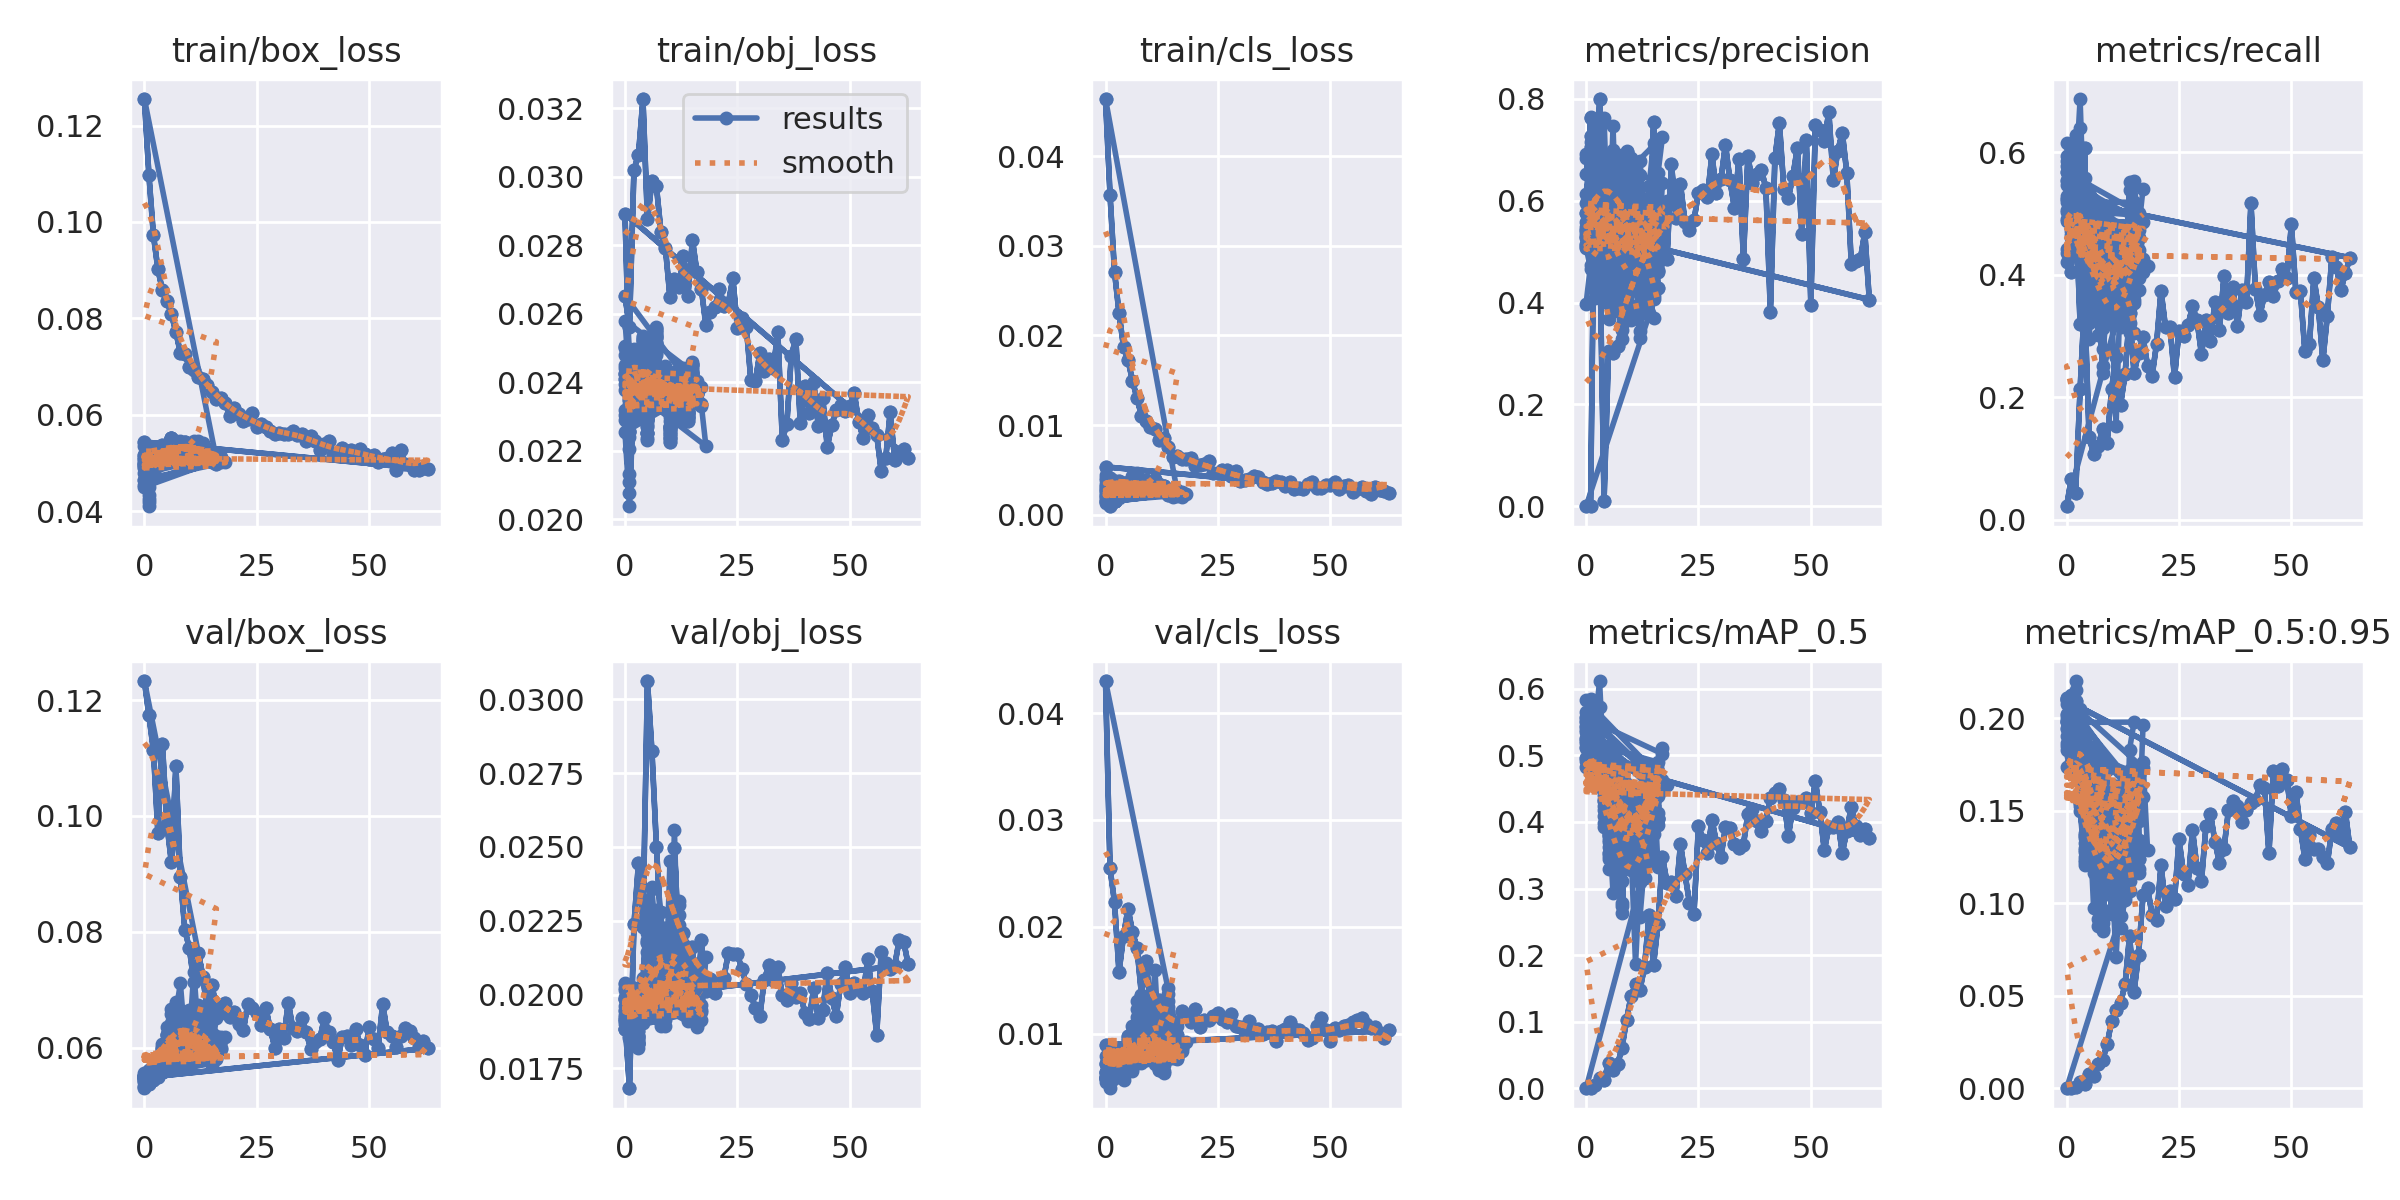

Values plotted in this chart, from the file beside it:
epoch, train/box_loss, train/obj_loss, train/cls_loss, metrics/precision, metrics/recall, metrics/mAP_0.5, metrics/mAP_0.5:0.95, val/box_loss, val/obj_loss, val/cls_loss, x/lr0, x/lr1, x/lr2
0, 0.1255, 0.02652, 0.04641, 0.0002395, 0.02193, 0.0001541, 2.8606e-05, 0.1233, 0.01912, 0.04301, 0.0847, 0.0017, 0.0017
1, 0.1097, 0.02561, 0.03572, 0.0003148, 0.06579, 0.0008081, 0.0001716, 0.1174, 0.01683, 0.02547, 0.06849, 0.003488, 0.003488
2, 0.09726, 0.03021, 0.02712, 0.7517, 0.04386, 0.004486, 0.0006996, 0.1114, 0.02238, 0.02231, 0.05226, 0.005265, 0.005265
3, 0.09019, 0.03064, 0.02251, 0.5272, 0.2132, 0.01568, 0.003582, 0.09707, 0.02445, 0.01576, 0.03603, 0.00703, 0.00703
4, 0.08582, 0.03227, 0.01874, 0.01078, 0.3581, 0.01196, 0.002365, 0.1125, 0.0223, 0.01913, 0.01978, 0.008783, 0.008783
5, 0.08367, 0.02876, 0.01725, 0.306, 0.1353, 0.03857, 0.007996, 0.09862, 0.03062, 0.0217, 0.009835, 0.009835, 0.009835
6, 0.08085, 0.02987, 0.01494, 0.3017, 0.1069, 0.02761, 0.006514, 0.09199, 0.02823, 0.01952, 0.009835, 0.009835, 0.009835
7, 0.07714, 0.02972, 0.01297, 0.315, 0.1198, 0.03596, 0.01303, 0.1087, 0.02501, 0.01801, 0.009802, 0.009802, 0.009802
8, 0.07282, 0.0284, 0.01104, 0.3551, 0.1479, 0.06092, 0.01508, 0.08945, 0.02226, 0.01363, 0.009769, 0.009769, 0.009769
9, 0.07259, 0.02791, 0.01042, 0.4265, 0.1244, 0.1031, 0.02376, 0.08031, 0.02226, 0.0168, 0.009736, 0.009736, 0.009736
10, 0.06992, 0.02649, 0.009808, 0.4701, 0.2133, 0.1382, 0.03617, 0.07718, 0.0221, 0.01271, 0.009703, 0.009703, 0.009703
11, 0.06918, 0.02703, 0.009532, 0.4356, 0.2657, 0.1563, 0.04235, 0.07129, 0.02495, 0.01165, 0.00967, 0.00967, 0.00967
12, 0.06787, 0.02677, 0.008309, 0.5448, 0.1879, 0.1482, 0.0461, 0.07636, 0.02172, 0.01316, 0.009637, 0.009637, 0.009637
13, 0.0674, 0.02769, 0.008605, 0.4859, 0.2372, 0.1827, 0.05624, 0.07221, 0.02208, 0.01095, 0.009604, 0.009604, 0.009604
14, 0.06614, 0.02651, 0.007496, 0.5287, 0.3372, 0.2602, 0.08239, 0.06636, 0.02073, 0.009842, 0.009571, 0.009571, 0.009571
15, 0.06467, 0.02816, 0.00646, 0.493, 0.2395, 0.1853, 0.0523, 0.07076, 0.02161, 0.0104, 0.009538, 0.009538, 0.009538
16, 0.06329, 0.02722, 0.006492, 0.5248, 0.2723, 0.2469, 0.07218, 0.06717, 0.01952, 0.009624, 0.009505, 0.009505, 0.009505
17, 0.06345, 0.02672, 0.006175, 0.5777, 0.2979, 0.3474, 0.1044, 0.06596, 0.02183, 0.01213, 0.009472, 0.009472, 0.009472
18, 0.06239, 0.02566, 0.006207, 0.4847, 0.2516, 0.3089, 0.1084, 0.06766, 0.02011, 0.01154, 0.009439, 0.009439, 0.009439
19, 0.05978, 0.02605, 0.006267, 0.673, 0.2339, 0.3102, 0.09387, 0.06541, 0.02052, 0.01111, 0.009406, 0.009406, 0.009406
20, 0.06137, 0.0262, 0.005464, 0.5656, 0.2867, 0.2895, 0.09108, 0.06625, 0.02004, 0.01231, 0.009373, 0.009373, 0.009373
21, 0.06018, 0.02672, 0.005489, 0.6323, 0.3738, 0.3666, 0.1206, 0.06404, 0.02044, 0.01057, 0.00934, 0.00934, 0.00934
22, 0.0586, 0.02624, 0.00567, 0.5582, 0.3139, 0.3216, 0.09828, 0.063, 0.02057, 0.01126, 0.009307, 0.009307, 0.009307
23, 0.05921, 0.02631, 0.006012, 0.5427, 0.3138, 0.2788, 0.1064, 0.0676, 0.02141, 0.01131, 0.009274, 0.009274, 0.009274
24, 0.06031, 0.02703, 0.004645, 0.5613, 0.2323, 0.2623, 0.1022, 0.06682, 0.02138, 0.01166, 0.009241, 0.009241, 0.009241
25, 0.05745, 0.02559, 0.004669, 0.6156, 0.3082, 0.3947, 0.1346, 0.06599, 0.02138, 0.0119, 0.009208, 0.009208, 0.009208
26, 0.05804, 0.02589, 0.004992, 0.6206, 0.2995, 0.3725, 0.1159, 0.06391, 0.02085, 0.01137, 0.009175, 0.009175, 0.009175
27, 0.05743, 0.02561, 0.004998, 0.607, 0.3174, 0.3528, 0.11, 0.06688, 0.02037, 0.01103, 0.009142, 0.009142, 0.009142
28, 0.05668, 0.02406, 0.004325, 0.6914, 0.3481, 0.4036, 0.1394, 0.06325, 0.02, 0.01186, 0.009109, 0.009109, 0.009109
29, 0.05597, 0.02403, 0.004854, 0.6143, 0.3255, 0.3684, 0.1191, 0.06006, 0.01956, 0.01072, 0.009076, 0.009076, 0.009076
30, 0.05618, 0.02486, 0.00372, 0.6417, 0.2704, 0.3473, 0.1119, 0.06317, 0.01927, 0.01064, 0.009043, 0.009043, 0.009043
31, 0.05609, 0.02434, 0.003861, 0.71, 0.3254, 0.3919, 0.1418, 0.06175, 0.02051, 0.01027, 0.00901, 0.00901, 0.00901
32, 0.05604, 0.02468, 0.003921, 0.64, 0.2923, 0.3916, 0.1482, 0.06781, 0.021, 0.0112, 0.008977, 0.008977, 0.008977
33, 0.05667, 0.02441, 0.004338, 0.5857, 0.356, 0.3665, 0.1333, 0.0634, 0.0205, 0.01035, 0.008944, 0.008944, 0.008944
34, 0.05573, 0.02545, 0.004189, 0.6824, 0.3104, 0.3604, 0.1216, 0.06295, 0.02092, 0.01042, 0.008911, 0.008911, 0.008911
35, 0.05606, 0.02233, 0.00367, 0.4856, 0.3973, 0.3661, 0.1294, 0.06523, 0.01998, 0.009941, 0.008878, 0.008878, 0.008878
36, 0.05456, 0.02277, 0.003382, 0.687, 0.3369, 0.4121, 0.1502, 0.06265, 0.01981, 0.01013, 0.008845, 0.008845, 0.008845
37, 0.05561, 0.02477, 0.003567, 0.6357, 0.3794, 0.4195, 0.1553, 0.05983, 0.02041, 0.01028, 0.008812, 0.008812, 0.008812
38, 0.05458, 0.02528, 0.003754, 0.6532, 0.3169, 0.4018, 0.1527, 0.06094, 0.01994, 0.009312, 0.008779, 0.008779, 0.008779
39, 0.05273, 0.02281, 0.003677, 0.6605, 0.3749, 0.3862, 0.1438, 0.06145, 0.02007, 0.01027, 0.008746, 0.008746, 0.008746
40, 0.05387, 0.02388, 0.003223, 0.6249, 0.3554, 0.4016, 0.1503, 0.0651, 0.01939, 0.01045, 0.008713, 0.008713, 0.008713
41, 0.0545, 0.02312, 0.003626, 0.3809, 0.5166, 0.4367, 0.1543, 0.06281, 0.01918, 0.0111, 0.00868, 0.00868, 0.00868
42, 0.05195, 0.024, 0.002907, 0.6829, 0.3764, 0.4439, 0.1558, 0.06103, 0.02024, 0.01044, 0.008647, 0.008647, 0.008647
43, 0.05204, 0.02272, 0.002946, 0.7529, 0.3345, 0.4491, 0.1641, 0.05788, 0.01919, 0.01031, 0.008614, 0.008614, 0.008614
44, 0.05316, 0.02353, 0.00287, 0.6226, 0.3666, 0.4335, 0.1623, 0.06183, 0.01948, 0.01002, 0.008581, 0.008581, 0.008581
45, 0.05239, 0.02211, 0.003463, 0.6057, 0.3876, 0.3795, 0.127, 0.06212, 0.02075, 0.009392, 0.008548, 0.008548, 0.008548
46, 0.05273, 0.02275, 0.00365, 0.6476, 0.3646, 0.4212, 0.1715, 0.06044, 0.01989, 0.009537, 0.008515, 0.008515, 0.008515
47, 0.05231, 0.0232, 0.002979, 0.7044, 0.3892, 0.4296, 0.1633, 0.06322, 0.01927, 0.01069, 0.008482, 0.008482, 0.008482
48, 0.05284, 0.02332, 0.00301, 0.5337, 0.4096, 0.4303, 0.1724, 0.06047, 0.02037, 0.01143, 0.008449, 0.008449, 0.008449
49, 0.05178, 0.02317, 0.003263, 0.719, 0.395, 0.4364, 0.1667, 0.05885, 0.02093, 0.01032, 0.008416, 0.008416, 0.008416
50, 0.05081, 0.0233, 0.003298, 0.3953, 0.4821, 0.4138, 0.147, 0.06353, 0.02005, 0.00934, 0.008383, 0.008383, 0.008383
51, 0.05163, 0.02368, 0.003583, 0.7478, 0.3717, 0.4614, 0.1603, 0.06158, 0.0204, 0.0105, 0.00835, 0.00835, 0.00835
52, 0.05015, 0.02285, 0.0029, 0.7382, 0.373, 0.4155, 0.1401, 0.06003, 0.02019, 0.01036, 0.008317, 0.008317, 0.008317
53, 0.0508, 0.02236, 0.003198, 0.7178, 0.2749, 0.3577, 0.124, 0.06759, 0.02006, 0.01066, 0.008284, 0.008284, 0.008284
54, 0.05101, 0.02305, 0.003313, 0.774, 0.2861, 0.3924, 0.1368, 0.06269, 0.0212, 0.01076, 0.008251, 0.008251, 0.008251
55, 0.05199, 0.02266, 0.002482, 0.6397, 0.3945, 0.3928, 0.1291, 0.06199, 0.02012, 0.01109, 0.008218, 0.008218, 0.008218
56, 0.04859, 0.02245, 0.00288, 0.6982, 0.3465, 0.4003, 0.1294, 0.06011, 0.01864, 0.01123, 0.008185, 0.008185, 0.008185
57, 0.0526, 0.02141, 0.003109, 0.7337, 0.26, 0.3539, 0.1252, 0.06198, 0.02143, 0.01142, 0.008152, 0.008152, 0.008152
58, 0.04968, 0.02177, 0.002648, 0.6544, 0.3331, 0.3866, 0.1216, 0.06338, 0.02106, 0.01089, 0.008119, 0.008119, 0.008119
59, 0.04959, 0.02313, 0.002294, 0.4762, 0.4282, 0.4231, 0.1399, 0.06284, 0.02088, 0.01054, 0.008086, 0.008086, 0.008086
... 407 more rows
